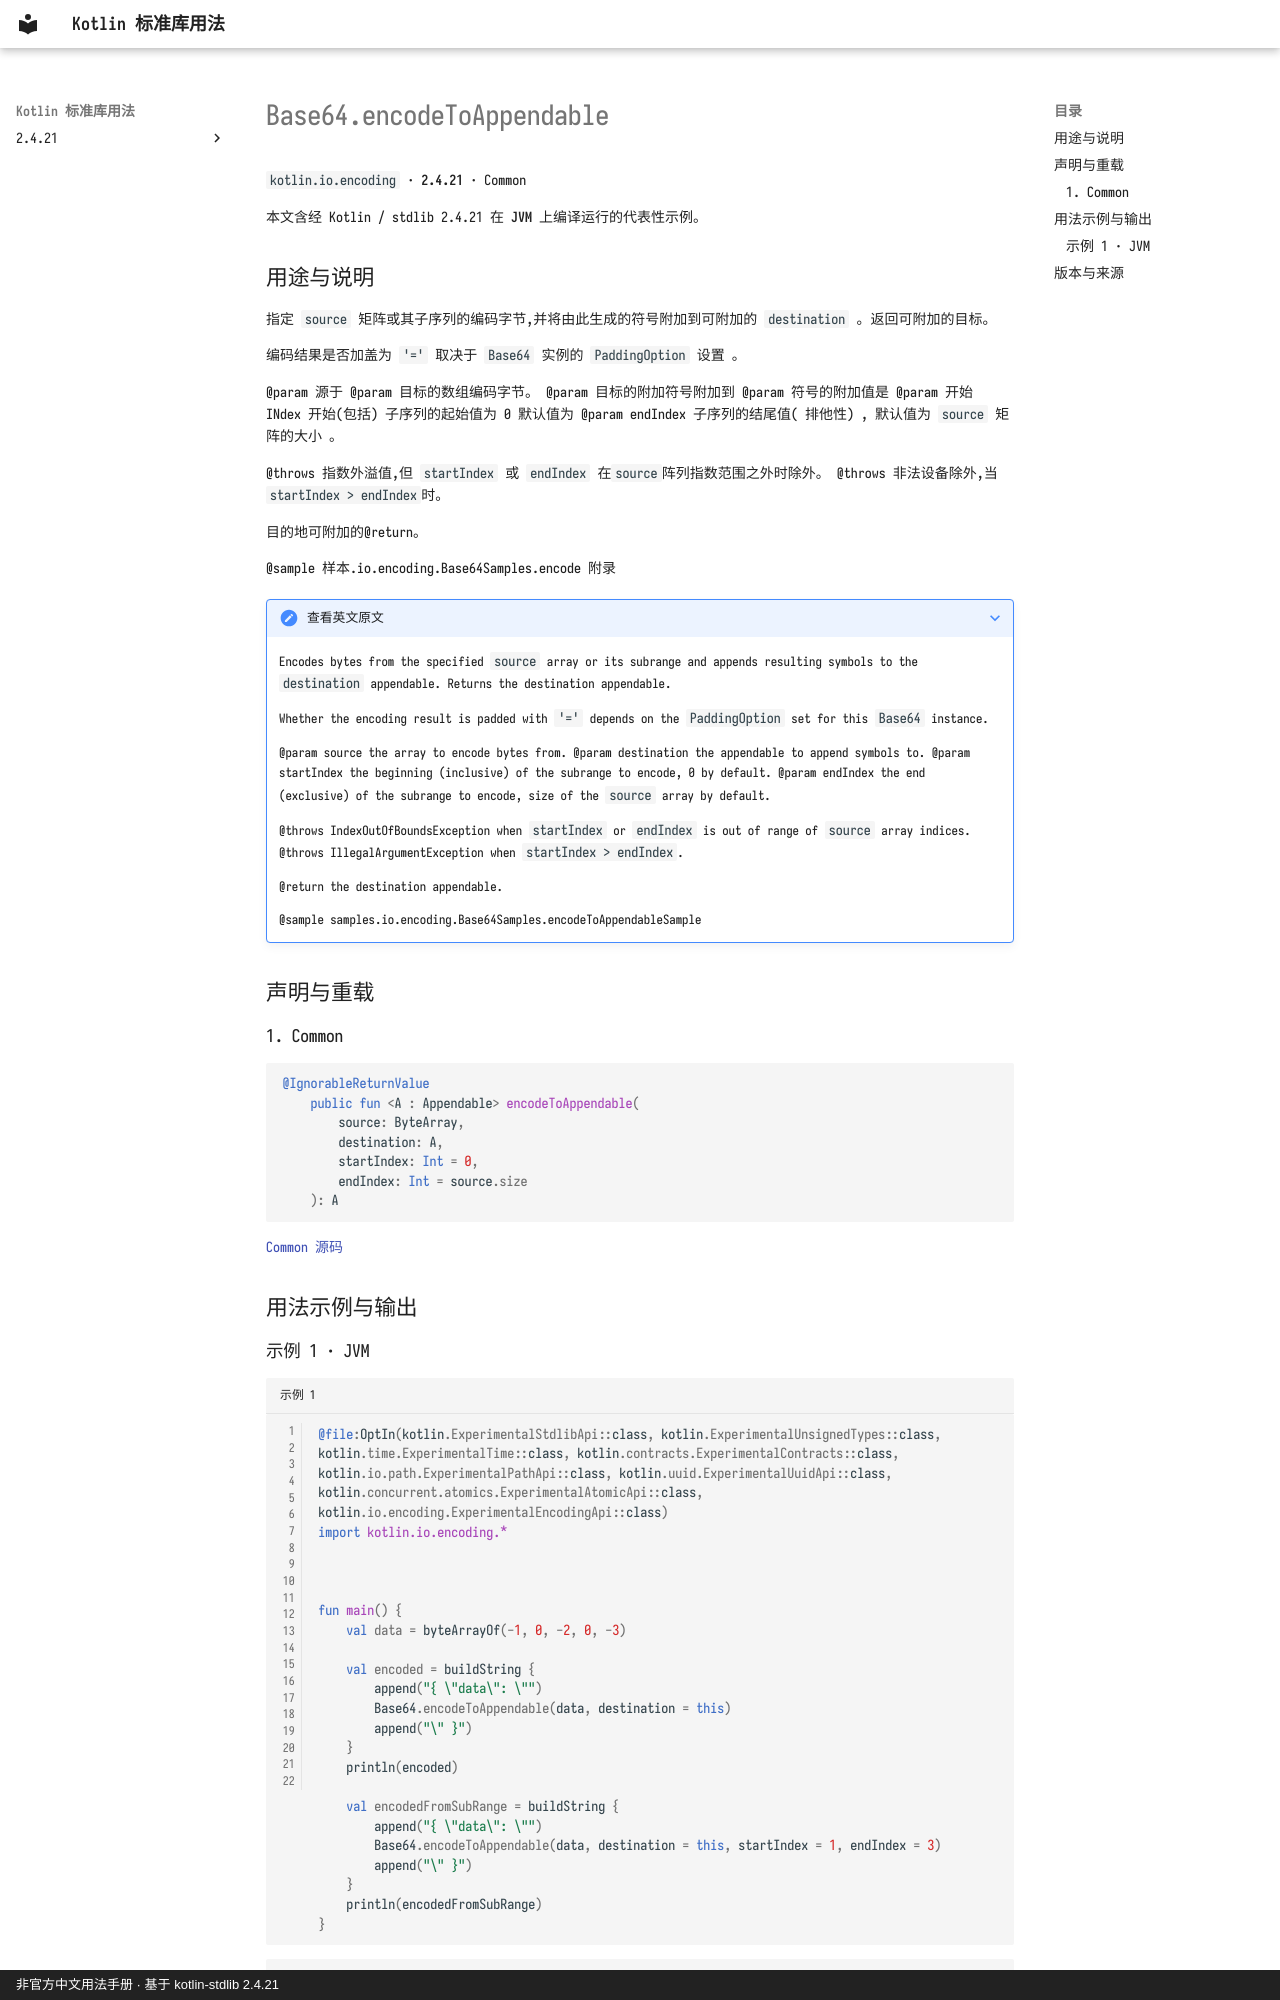

repository: oooooooko/kotlin-stdlib-docs · page: zh/api/kotlin.io.encoding/base64-encodetoappendable--1ba929ba/index.html · generator: mkdocs · copyright: 非官方中文用法手册 · 基于 kotlin-stdlib 2.4.21

# Base64.encodeToAppendable

`kotlin.io.encoding` · **2.4.21** · Common

本文含经 Kotlin / stdlib 2.4.21 在 **JVM** 上编译运行的代表性示例。

## 用途与说明

指定 `source` 矩阵或其子序列的编码字节,并将由此生成的符号附加到可附加的 `destination` 。返回可附加的目标。

编码结果是否加盖为 `'='` 取决于 `Base64` 实例的 `PaddingOption` 设置 。

@param 源于 @param 目标的数组编码字节。 @param 目标的附加符号附加到 @param 符号的附加值是 @param 开始 INdex 开始(包括) 子序列的起始值为 0 默认值为 @param endIndex 子序列的结尾值( 排他性) , 默认值为 `source` 矩阵的大小 。

@throws 指数外溢值,但 `startIndex` 或 `endIndex` 在`source`阵列指数范围之外时除外。 @throws 非法设备除外,当`startIndex > endIndex`时。

目的地可附加的@return。

@sample 样本.io.encoding.Base64Samples.encode 附录

??? note "查看英文原文"

    Encodes bytes from the specified `source` array or its subrange and appends resulting symbols to the `destination` appendable.
    Returns the destination appendable.
    
    Whether the encoding result is padded with `'='` depends on the `PaddingOption` set for this `Base64` instance.
    
    @param source the array to encode bytes from.
    @param destination the appendable to append symbols to.
    @param startIndex the beginning (inclusive) of the subrange to encode, 0 by default.
    @param endIndex the end (exclusive) of the subrange to encode, size of the `source` array by default.
    
    @throws IndexOutOfBoundsException when `startIndex` or `endIndex` is out of range of `source` array indices.
    @throws IllegalArgumentException when `startIndex > endIndex`.
    
    @return the destination appendable.
    
    @sample samples.io.encoding.Base64Samples.encodeToAppendableSample

## 声明与重载

### 1. Common

```kotlin
@IgnorableReturnValue
    public fun <A : Appendable> encodeToAppendable(
        source: ByteArray,
        destination: A,
        startIndex: Int = 0,
        endIndex: Int = source.size
    ): A
```

[Common 源码](https://github.com/JetBrains/kotlin/blob/v2.4.21/libraries/stdlib/src/kotlin/io/encoding/Base64.kt#L234)

## 用法示例与输出
